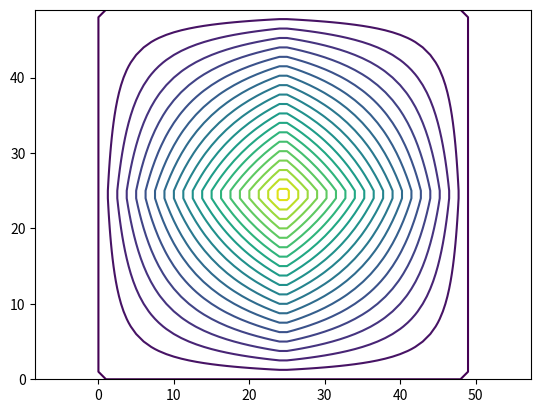

The script that saved this image:
import numpy as np
import matplotlib.pyplot as plt


def hat_func(x):
    return np.where(x < 1, x, 2-x)

x = np.linspace(0, 2.0, 50)
y = np.linspace(0, 2.0, 50)
xx,yy = np.meshgrid(x,y)
zz = hat_func(xx) * hat_func(yy)

plt.close("all")
plt.contour(zz, levels=20)
plt.axis("equal")

